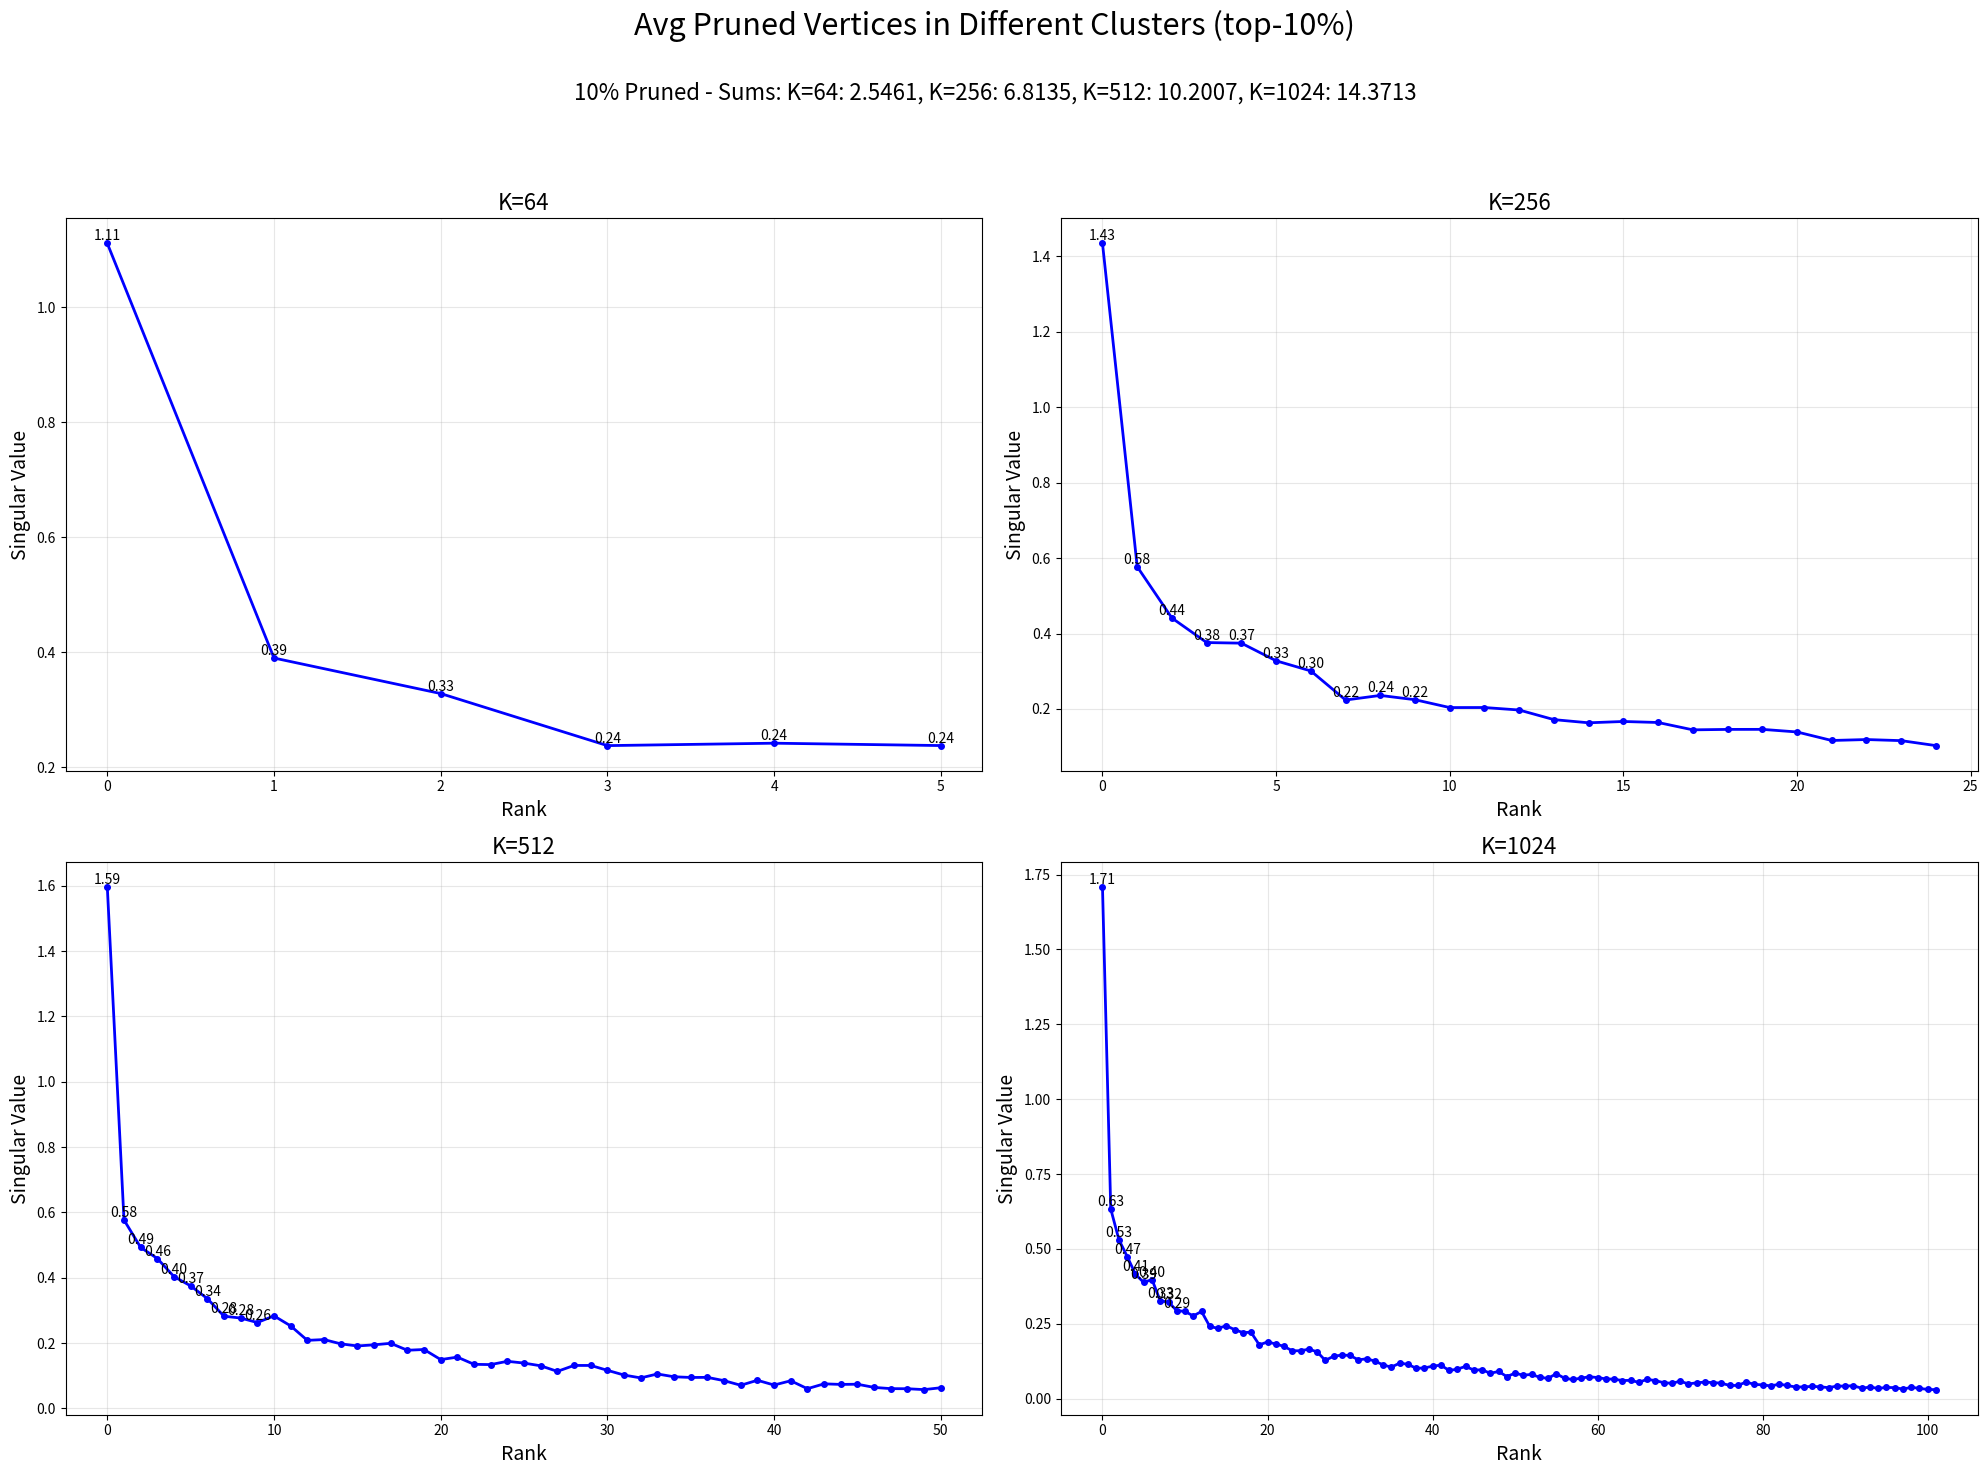
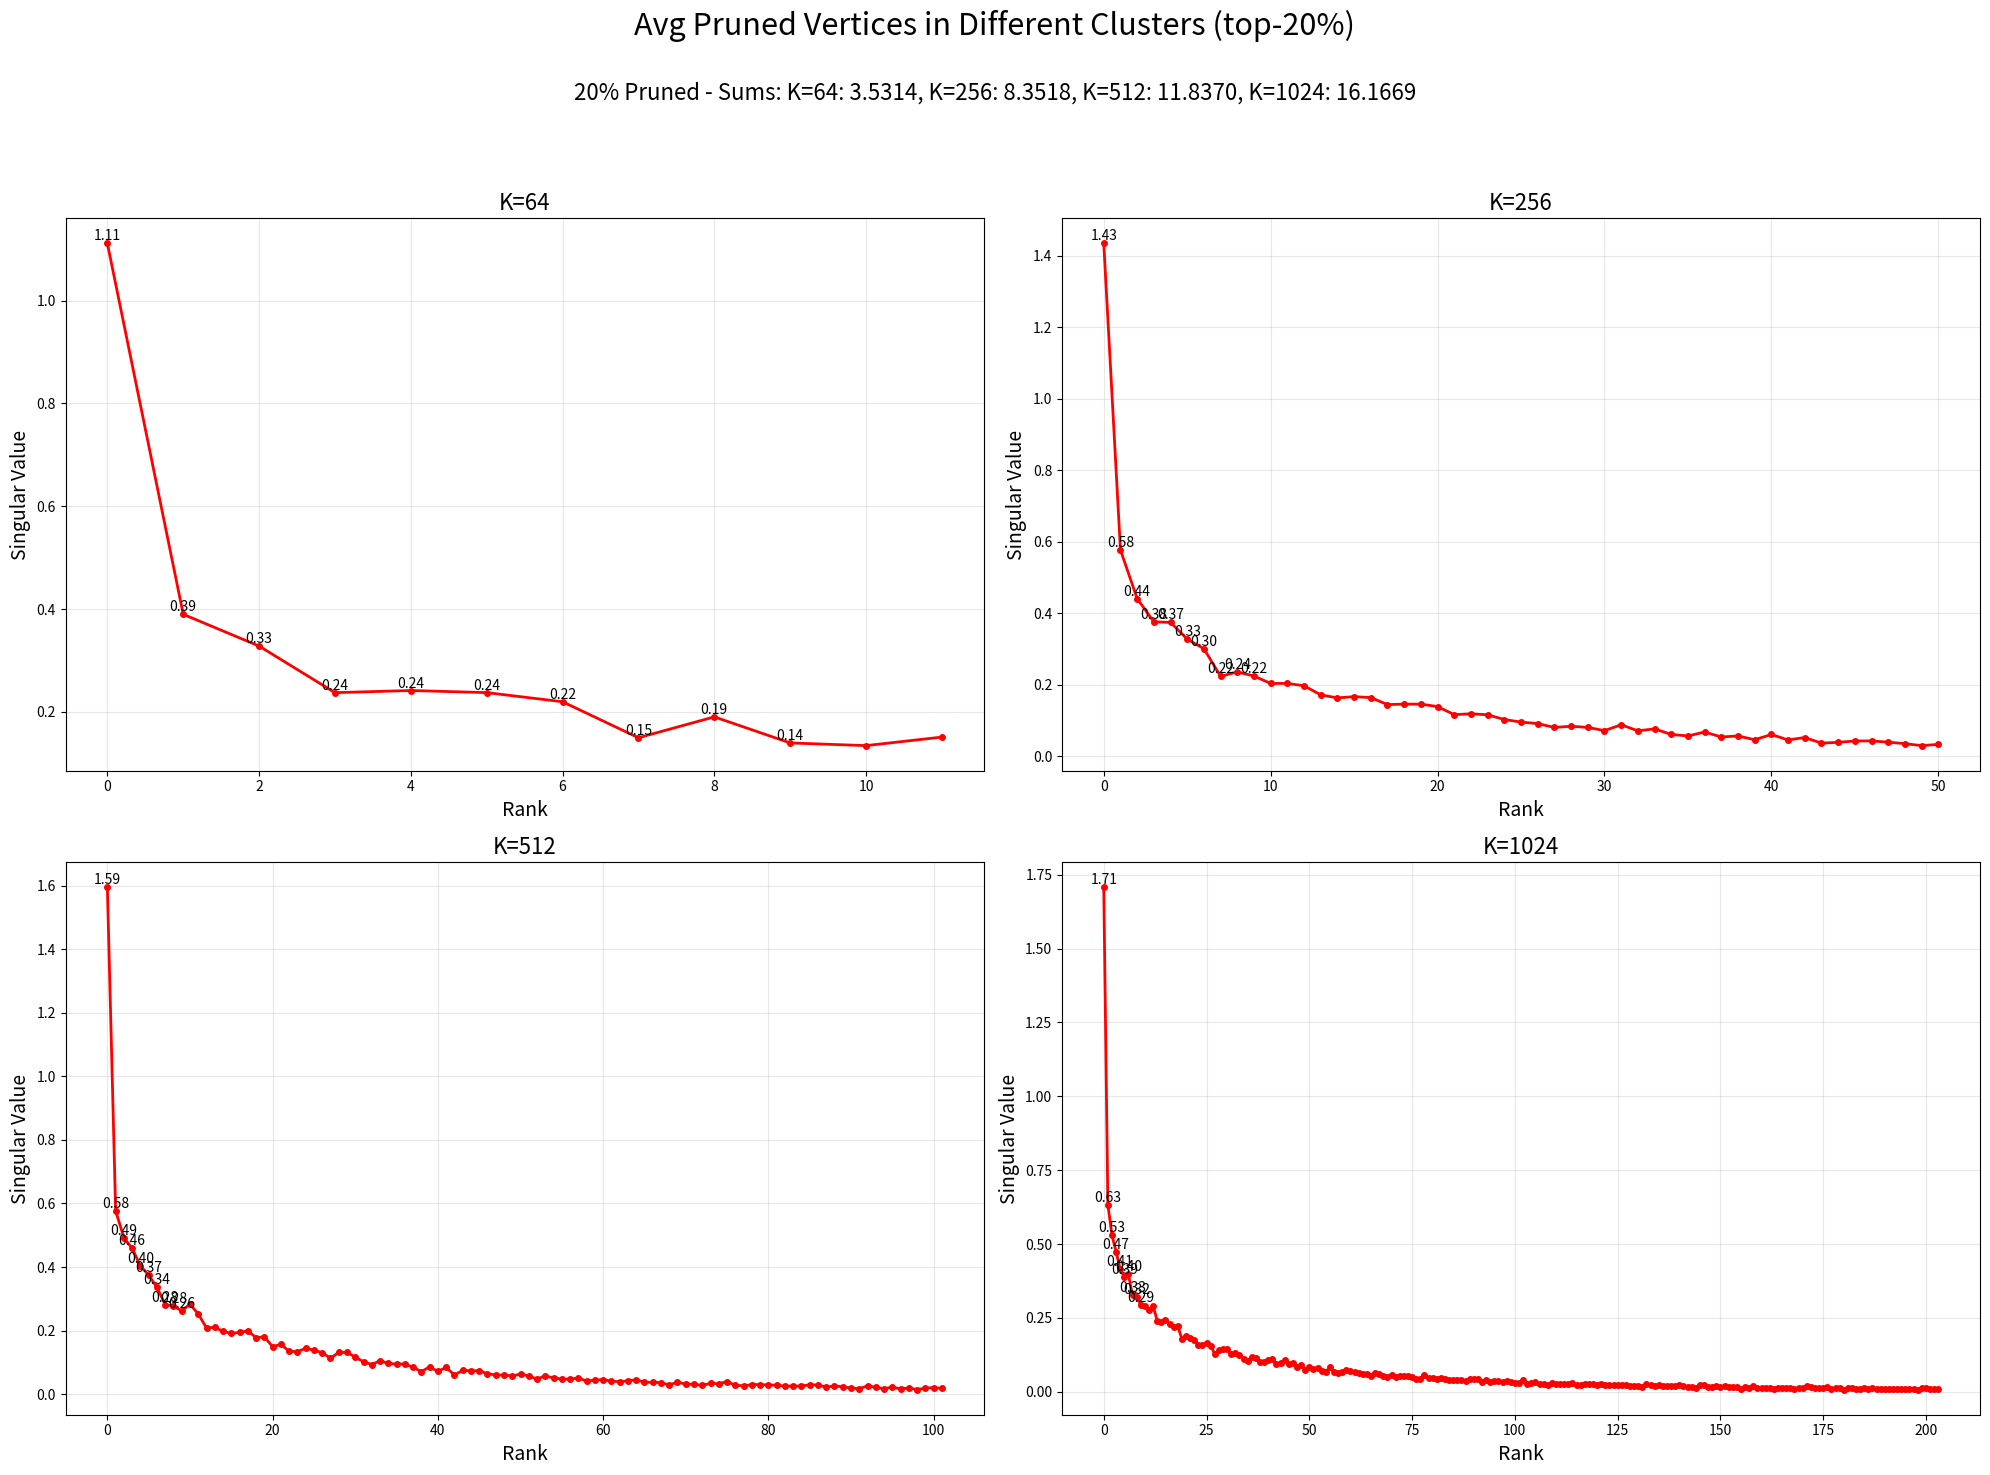

Write Python code to recreate these figures, in order.
'''
K=64:
rank 0: 1.1113 rank 1: 0.3899 rank 2: 0.3281 rank 3: 0.2375 rank 4: 0.2417 rank 5: 0.2376 
Sum: 2.5461

K=256:
rank 0: 1.4344 rank 1: 0.5771 rank 2: 0.441 rank 3: 0.376 rank 4: 0.3744 rank 5: 0.3276 rank 6: 0.3007 rank 7: 0.2236 rank 8: 0.2358 rank 9: 0.2244 rank 10: 0.2036 rank 11: 0.2037 rank 12: 0.1971 rank 13: 0.1716 rank 14: 0.1632 rank 15: 0.1667 rank 16: 0.164 rank 17: 0.1445 rank 18: 0.1457 rank 19: 0.1458 rank 20: 0.1389 rank 21: 0.1163 rank 22: 0.1188 rank 23: 0.1159 rank 24: 0.1027 
Sum: 6.0735

K=512:
rank 0: 1.5947 rank 1: 0.5767 rank 2: 0.4926 rank 3: 0.4587 rank 4: 0.4033 rank 5: 0.3748 rank 6: 0.3359 rank 7: 0.282 rank 8: 0.2764 rank 9: 0.2627 rank 10: 0.283 rank 11: 0.2523 rank 12: 0.2081 rank 13: 0.2105 rank 14: 0.1975 rank 15: 0.1909 rank 16: 0.1944 rank 17: 0.1991 rank 18: 0.1778 rank 19: 0.1801 rank 20: 0.1492 rank 21: 0.1568 rank 22: 0.1347 rank 23: 0.1339 rank 24: 0.144 rank 25: 0.1385 rank 26: 0.1302 rank 27: 0.1131 rank 28: 0.1313 rank 29: 0.1313 rank 30: 0.1164 rank 31: 0.1019 rank 32: 0.0931 rank 33: 0.1052 rank 34: 0.0966 rank 35: 0.0945 rank 36: 0.0948 rank 37: 0.0847 rank 38: 0.0706 rank 39: 0.0859 rank 40: 0.0713 rank 41: 0.0844 rank 42: 0.0601 rank 43: 0.075 rank 44: 0.0732 rank 45: 0.0738 rank 46: 0.0641 rank 47: 0.0603 rank 48: 0.06 rank 49: 0.0573 rank 50: 0.063 
Sum: 9.7057

K=1024:
rank 0: 1.7068 rank 1: 0.6332 rank 2: 0.5299 rank 3: 0.4743 rank 4: 0.4148 rank 5: 0.3879 rank 6: 0.3977 rank 7: 0.3265 rank 8: 0.3225 rank 9: 0.2938 rank 10: 0.2911 rank 11: 0.276 rank 12: 0.2912 rank 13: 0.241 rank 14: 0.2347 rank 15: 0.2434 rank 16: 0.2304 rank 17: 0.2206 rank 18: 0.2215 rank 19: 0.1796 rank 20: 0.1892 rank 21: 0.1825 rank 22: 0.1744 rank 23: 0.1597 rank 24: 0.1599 rank 25: 0.165 rank 26: 0.1565 rank 27: 0.1276 rank 28: 0.1415 rank 29: 0.1454 rank 30: 0.1442 rank 31: 0.1294 rank 32: 0.133 rank 33: 0.1256 rank 34: 0.1126 rank 35: 0.1052 rank 36: 0.1183 rank 37: 0.115 rank 38: 0.1013 rank 39: 0.1023 rank 40: 0.1084 rank 41: 0.1119 rank 42: 0.0942 rank 43: 0.0982 rank 44: 0.1078 rank 45: 0.0952 rank 46: 0.0963 rank 47: 0.0845 rank 48: 0.0908 rank 49: 0.0736 rank 50: 0.0851 rank 51: 0.0781 rank 52: 0.081 rank 53: 0.071 rank 54: 0.0677 rank 55: 0.0834 rank 56: 0.0678 rank 57: 0.0639 rank 58: 0.0684 rank 59: 0.0729 rank 60: 0.0704 rank 61: 0.0658 rank 62: 0.0649 rank 63: 0.0604 rank 64: 0.061 rank 65: 0.0544 rank 66: 0.0645 rank 67: 0.0602 rank 68: 0.0533 rank 69: 0.051 rank 70: 0.0583 rank 71: 0.0489 rank 72: 0.0529 rank 73: 0.0552 rank 74: 0.0534 rank 75: 0.0517 rank 76: 0.0439 rank 77: 0.044 rank 78: 0.0555 rank 79: 0.0475 rank 80: 0.0459 rank 81: 0.0424 rank 82: 0.0483 rank 83: 0.044 rank 84: 0.0386 rank 85: 0.0392 rank 86: 0.0409 rank 87: 0.0394 rank 88: 0.0366 rank 89: 0.0419 rank 90: 0.0418 rank 91: 0.0431 rank 92: 0.0347 rank 93: 0.0386 rank 94: 0.0342 rank 95: 0.0374 rank 96: 0.0367 rank 97: 0.032 rank 98: 0.0375 rank 99: 0.0346 rank 100: 0.0305 rank 101: 0.0301 
Sum: 14.9834
'''

'''
K=64:
rank 0: 1.1113 rank 1: 0.3899 rank 2: 0.3281 rank 3: 0.2375 rank 4: 0.2417 rank 5: 0.2376 rank 6: 0.2198 rank 7: 0.1498 rank 8: 0.1904 rank 9: 0.1397 rank 10: 0.1345 rank 11: 0.1511 
Sum: 3.5314

K=256:
rank 0: 1.4344 rank 1: 0.5771 rank 2: 0.441 rank 3: 0.376 rank 4: 0.3744 rank 5: 0.3276 rank 6: 0.3007 rank 7: 0.2236 rank 8: 0.2358 rank 9: 0.2244 rank 10: 0.2036 rank 11: 0.2037 rank 12: 0.1971 rank 13: 0.1716 rank 14: 0.1632 rank 15: 0.1667 rank 16: 0.164 rank 17: 0.1445 rank 18: 0.1457 rank 19: 0.1458 rank 20: 0.1389 rank 21: 0.1163 rank 22: 0.1188 rank 23: 0.1159 rank 24: 0.1027 rank 25: 0.0955 rank 26: 0.0913 rank 27: 0.0805 rank 28: 0.0839 rank 29: 0.0806 rank 30: 0.0717 rank 31: 0.088 rank 32: 0.0711 rank 33: 0.0765 rank 34: 0.061 rank 35: 0.0567 rank 36: 0.0677 rank 37: 0.0538 rank 38: 0.0568 rank 39: 0.0461 rank 40: 0.0609 rank 41: 0.0455 rank 42: 0.0523 rank 43: 0.0367 rank 44: 0.0388 rank 45: 0.0427 rank 46: 0.0428 rank 47: 0.0394 rank 48: 0.0352 rank 49: 0.0297 rank 50: 0.0331 
Sum: 8.0135

K=512:
rank 0: 1.5947 rank 1: 0.5767 rank 2: 0.4926 rank 3: 0.4587 rank 4: 0.4033 rank 5: 0.3748 rank 6: 0.3359 rank 7: 0.282 rank 8: 0.2764 rank 9: 0.2627 rank 10: 0.283 rank 11: 0.2523 rank 12: 0.2081 rank 13: 0.2105 rank 14: 0.1975 rank 15: 0.1909 rank 16: 0.1944 rank 17: 0.1991 rank 18: 0.1778 rank 19: 0.1801 rank 20: 0.1492 rank 21: 0.1568 rank 22: 0.1347 rank 23: 0.1339 rank 24: 0.144 rank 25: 0.1385 rank 26: 0.1302 rank 27: 0.1131 rank 28: 0.1313 rank 29: 0.1313 rank 30: 0.1164 rank 31: 0.1019 rank 32: 0.0931 rank 33: 0.1052 rank 34: 0.0966 rank 35: 0.0945 rank 36: 0.0948 rank 37: 0.0847 rank 38: 0.0706 rank 39: 0.0859 rank 40: 0.0713 rank 41: 0.0844 rank 42: 0.0601 rank 43: 0.075 rank 44: 0.0732 rank 45: 0.0738 rank 46: 0.0641 rank 47: 0.0603 rank 48: 0.06 rank 49: 0.0573 rank 50: 0.063 rank 51: 0.0574 rank 52: 0.0474 rank 53: 0.0575 rank 54: 0.0508 rank 55: 0.0478 rank 56: 0.0469 rank 57: 0.0511 rank 58: 0.0408 rank 59: 0.0442 rank 60: 0.0458 rank 61: 0.0407 rank 62: 0.0391 rank 63: 0.042 rank 64: 0.0449 rank 65: 0.0377 rank 66: 0.0368 rank 67: 0.0365 rank 68: 0.0286 rank 69: 0.038 rank 70: 0.0312 rank 71: 0.031 rank 72: 0.0277 rank 73: 0.0338 rank 74: 0.0327 rank 75: 0.0394 rank 76: 0.0281 rank 77: 0.026 rank 78: 0.0301 rank 79: 0.03 rank 80: 0.0288 rank 81: 0.0283 rank 82: 0.0251 rank 83: 0.0253 rank 84: 0.0255 rank 85: 0.0293 rank 86: 0.0289 rank 87: 0.022 rank 88: 0.0256 rank 89: 0.0233 rank 90: 0.0192 rank 91: 0.0167 rank 92: 0.0264 rank 93: 0.0213 rank 94: 0.0171 rank 95: 0.0219 rank 96: 0.0166 rank 97: 0.0193 rank 98: 0.0142 rank 99: 0.019 rank 100: 0.0204 rank 101: 0.0181 
Sum: 12.0414

K=1024:
rank 0: 1.7068 rank 1: 0.6332 rank 2: 0.5299 rank 3: 0.4743 rank 4: 0.4148 rank 5: 0.3879 rank 6: 0.3977 rank 7: 0.3265 rank 8: 0.3225 rank 9: 0.2938 rank 10: 0.2911 rank 11: 0.276 rank 12: 0.2912 rank 13: 0.241 rank 14: 0.2347 rank 15: 0.2434 rank 16: 0.2304 rank 17: 0.2206 rank 18: 0.2215 rank 19: 0.1796 rank 20: 0.1892 rank 21: 0.1825 rank 22: 0.1744 rank 23: 0.1597 rank 24: 0.1599 rank 25: 0.165 rank 26: 0.1565 rank 27: 0.1276 rank 28: 0.1415 rank 29: 0.1454 rank 30: 0.1442 rank 31: 0.1294 rank 32: 0.133 rank 33: 0.1256 rank 34: 0.1126 rank 35: 0.1052 rank 36: 0.1183 rank 37: 0.115 rank 38: 0.1013 rank 39: 0.1023 rank 40: 0.1084 rank 41: 0.1119 rank 42: 0.0942 rank 43: 0.0982 rank 44: 0.1078 rank 45: 0.0952 rank 46: 0.0963 rank 47: 0.0845 rank 48: 0.0908 rank 49: 0.0736 rank 50: 0.0851 rank 51: 0.0781 rank 52: 0.081 rank 53: 0.071 rank 54: 0.0677 rank 55: 0.0834 rank 56: 0.0678 rank 57: 0.0639 rank 58: 0.0684 rank 59: 0.0729 rank 60: 0.0704 rank 61: 0.0658 rank 62: 0.0649 rank 63: 0.0604 rank 64: 0.061 rank 65: 0.0544 rank 66: 0.0645 rank 67: 0.0602 rank 68: 0.0533 rank 69: 0.051 rank 70: 0.0583 rank 71: 0.0489 rank 72: 0.0529 rank 73: 0.0552 rank 74: 0.0534 rank 75: 0.0517 rank 76: 0.0439 rank 77: 0.044 rank 78: 0.0555 rank 79: 0.0475 rank 80: 0.0459 rank 81: 0.0424 rank 82: 0.0483 rank 83: 0.044 rank 84: 0.0386 rank 85: 0.0392 rank 86: 0.0409 rank 87: 0.0394 rank 88: 0.0366 rank 89: 0.0419 rank 90: 0.0418 rank 91: 0.0431 rank 92: 0.0347 rank 93: 0.0386 rank 94: 0.0342 rank 95: 0.0374 rank 96: 0.0367 rank 97: 0.032 rank 98: 0.0375 rank 99: 0.0346 rank 100: 0.0305 rank 101: 0.0301 rank 102: 0.0402 rank 103: 0.0272 rank 104: 0.0306 rank 105: 0.0339 rank 106: 0.0258 rank 107: 0.0261 rank 108: 0.0241 rank 109: 0.0301 rank 110: 0.0257 rank 111: 0.0272 rank 112: 0.0264 rank 113: 0.026 rank 114: 0.0299 rank 115: 0.0243 rank 116: 0.0228 rank 117: 0.0263 rank 118: 0.0257 rank 119: 0.0271 rank 120: 0.0226 rank 121: 0.0266 rank 122: 0.0239 rank 123: 0.0243 rank 124: 0.0233 rank 125: 0.0224 rank 126: 0.0226 rank 127: 0.0248 rank 128: 0.0201 rank 129: 0.0211 rank 130: 0.0191 rank 131: 0.0161 rank 132: 0.0268 rank 133: 0.0239 rank 134: 0.0181 rank 135: 0.0224 rank 136: 0.0205 rank 137: 0.0191 rank 138: 0.0185 rank 139: 0.0208 rank 140: 0.0226 rank 141: 0.0186 rank 142: 0.0163 rank 143: 0.0171 rank 144: 0.0136 rank 145: 0.0224 rank 146: 0.0229 rank 147: 0.0163 rank 148: 0.0178 rank 149: 0.0199 rank 150: 0.0165 rank 151: 0.0195 rank 152: 0.0157 rank 153: 0.0157 rank 154: 0.0168 rank 155: 0.0111 rank 156: 0.0158 rank 157: 0.0139 rank 158: 0.0181 rank 159: 0.0145 rank 160: 0.0143 rank 161: 0.014 rank 162: 0.0145 rank 163: 0.0112 rank 164: 0.0144 rank 165: 0.0136 rank 166: 0.0144 rank 167: 0.0128 rank 168: 0.0098 rank 169: 0.0129 rank 170: 0.014 rank 171: 0.0185 rank 172: 0.0149 rank 173: 0.0126 rank 174: 0.0126 rank 175: 0.0127 rank 176: 0.0168 rank 177: 0.0099 rank 178: 0.0141 rank 179: 0.0142 rank 180: 0.0077 rank 181: 0.0116 rank 182: 0.013 rank 183: 0.0099 rank 184: 0.0085 rank 185: 0.0121 rank 186: 0.008 rank 187: 0.0116 rank 188: 0.01 rank 189: 0.0101 rank 190: 0.0105 rank 191: 0.0105 rank 192: 0.0102 rank 193: 0.0105 rank 194: 0.0112 rank 195: 0.0088 rank 196: 0.0101 rank 197: 0.0082 rank 198: 0.0075 rank 199: 0.0129 rank 200: 0.0124 rank 201: 0.0082 rank 202: 0.0084 rank 203: 0.01 
Sum: 17.9984
'''

import matplotlib.pyplot as plt
import numpy as np

# Data for 10% pruned clusters
pruned_10_percent = {
    64: [1.1113, 0.3899, 0.3281, 0.2375, 0.2417, 0.2376],
    256: [1.4344, 0.5771, 0.441, 0.376, 0.3744, 0.3276, 0.3007, 0.2236, 0.2358, 0.2244, 0.2036, 0.2037, 0.1971, 0.1716, 0.1632, 0.1667, 0.164, 0.1445, 0.1457, 0.1458, 0.1389, 0.1163, 0.1188, 0.1159, 0.1027],
    512: [1.5947, 0.5767, 0.4926, 0.4587, 0.4033, 0.3748, 0.3359, 0.282, 0.2764, 0.2627, 0.283, 0.2523, 0.2081, 0.2105, 0.1975, 0.1909, 0.1944, 0.1991, 0.1778, 0.1801, 0.1492, 0.1568, 0.1347, 0.1339, 0.144, 0.1385, 0.1302, 0.1131, 0.1313, 0.1313, 0.1164, 0.1019, 0.0931, 0.1052, 0.0966, 0.0945, 0.0948, 0.0847, 0.0706, 0.0859, 0.0713, 0.0844, 0.0601, 0.075, 0.0732, 0.0738, 0.0641, 0.0603, 0.06, 0.0573, 0.063],
    1024: [1.7068, 0.6332, 0.5299, 0.4743, 0.4148, 0.3879, 0.3977, 0.3265, 0.3225, 0.2938, 0.2911, 0.276, 0.2912, 0.241, 0.2347, 0.2434, 0.2304, 0.2206, 0.2215, 0.1796, 0.1892, 0.1825, 0.1744, 0.1597, 0.1599, 0.165, 0.1565, 0.1276, 0.1415, 0.1454, 0.1442, 0.1294, 0.133, 0.1256, 0.1126, 0.1052, 0.1183, 0.115, 0.1013, 0.1023, 0.1084, 0.1119, 0.0942, 0.0982, 0.1078, 0.0952, 0.0963, 0.0845, 0.0908, 0.0736, 0.0851, 0.0781, 0.081, 0.071, 0.0677, 0.0834, 0.0678, 0.0639, 0.0684, 0.0729, 0.0704, 0.0658, 0.0649, 0.0604, 0.061, 0.0544, 0.0645, 0.0602, 0.0533, 0.051, 0.0583, 0.0489, 0.0529, 0.0552, 0.0534, 0.0517, 0.0439, 0.044, 0.0555, 0.0475, 0.0459, 0.0424, 0.0483, 0.044, 0.0386, 0.0392, 0.0409, 0.0394, 0.0366, 0.0419, 0.0418, 0.0431, 0.0347, 0.0386, 0.0342, 0.0374, 0.0367, 0.032, 0.0375, 0.0346, 0.0305, 0.0301]
}

# Data for 20% pruned clusters
pruned_20_percent = {
    64: [1.1113, 0.3899, 0.3281, 0.2375, 0.2417, 0.2376, 0.2198, 0.1498, 0.1904, 0.1397, 0.1345, 0.1511],
    256: [1.4344, 0.5771, 0.441, 0.376, 0.3744, 0.3276, 0.3007, 0.2236, 0.2358, 0.2244, 0.2036, 0.2037, 0.1971, 0.1716, 0.1632, 0.1667, 0.164, 0.1445, 0.1457, 0.1458, 0.1389, 0.1163, 0.1188, 0.1159, 0.1027, 0.0955, 0.0913, 0.0805, 0.0839, 0.0806, 0.0717, 0.088, 0.0711, 0.0765, 0.061, 0.0567, 0.0677, 0.0538, 0.0568, 0.0461, 0.0609, 0.0455, 0.0523, 0.0367, 0.0388, 0.0427, 0.0428, 0.0394, 0.0352, 0.0297, 0.0331],
    512: [1.5947, 0.5767, 0.4926, 0.4587, 0.4033, 0.3748, 0.3359, 0.282, 0.2764, 0.2627, 0.283, 0.2523, 0.2081, 0.2105, 0.1975, 0.1909, 0.1944, 0.1991, 0.1778, 0.1801, 0.1492, 0.1568, 0.1347, 0.1339, 0.144, 0.1385, 0.1302, 0.1131, 0.1313, 0.1313, 0.1164, 0.1019, 0.0931, 0.1052, 0.0966, 0.0945, 0.0948, 0.0847, 0.0706, 0.0859, 0.0713, 0.0844, 0.0601, 0.075, 0.0732, 0.0738, 0.0641, 0.0603, 0.06, 0.0573, 0.063, 0.0574, 0.0474, 0.0575, 0.0508, 0.0478, 0.0469, 0.0511, 0.0408, 0.0442, 0.0458, 0.0407, 0.0391, 0.042, 0.0449, 0.0377, 0.0368, 0.0365, 0.0286, 0.038, 0.0312, 0.031, 0.0277, 0.0338, 0.0327, 0.0394, 0.0281, 0.026, 0.0301, 0.03, 0.0288, 0.0283, 0.0251, 0.0253, 0.0255, 0.0293, 0.0289, 0.022, 0.0256, 0.0233, 0.0192, 0.0167, 0.0264, 0.0213, 0.0171, 0.0219, 0.0166, 0.0193, 0.0142, 0.019, 0.0204, 0.0181],
    1024: [1.7068, 0.6332, 0.5299, 0.4743, 0.4148, 0.3879, 0.3977, 0.3265, 0.3225, 0.2938, 0.2911, 0.276, 0.2912, 0.241, 0.2347, 0.2434, 0.2304, 0.2206, 0.2215, 0.1796, 0.1892, 0.1825, 0.1744, 0.1597, 0.1599, 0.165, 0.1565, 0.1276, 0.1415, 0.1454, 0.1442, 0.1294, 0.133, 0.1256, 0.1126, 0.1052, 0.1183, 0.115, 0.1013, 0.1023, 0.1084, 0.1119, 0.0942, 0.0982, 0.1078, 0.0952, 0.0963, 0.0845, 0.0908, 0.0736, 0.0851, 0.0781, 0.081, 0.071, 0.0677, 0.0834, 0.0678, 0.0639, 0.0684, 0.0729, 0.0704, 0.0658, 0.0649, 0.0604, 0.061, 0.0544, 0.0645, 0.0602, 0.0533, 0.051, 0.0583, 0.0489, 0.0529, 0.0552, 0.0534, 0.0517, 0.0439, 0.044, 0.0555, 0.0475, 0.0459, 0.0424, 0.0483, 0.044, 0.0386, 0.0392, 0.0409, 0.0394, 0.0366, 0.0419, 0.0418, 0.0431, 0.0347, 0.0386, 0.0342, 0.0374, 0.0367, 0.032, 0.0375, 0.0346, 0.0305, 0.0301, 0.0402, 0.0272, 0.0306, 0.0339, 0.0258, 0.0261, 0.0241, 0.0301, 0.0257, 0.0272, 0.0264, 0.026, 0.0299, 0.0243, 0.0228, 0.0263, 0.0257, 0.0271, 0.0226, 0.0266, 0.0239, 0.0243, 0.0233, 0.0224, 0.0226, 0.0248, 0.0201, 0.0211, 0.0191, 0.0161, 0.0268, 0.0239, 0.0181, 0.0224, 0.0205, 0.0191, 0.0185, 0.0208, 0.0226, 0.0186, 0.0163, 0.0171, 0.0136, 0.0224, 0.0229, 0.0163, 0.0178, 0.0199, 0.0165, 0.0195, 0.0157, 0.0157, 0.0168, 0.0111, 0.0158, 0.0139, 0.0181, 0.0145, 0.0143, 0.014, 0.0145, 0.0112, 0.0144, 0.0136, 0.0144, 0.0128, 0.0098, 0.0129, 0.014, 0.0185, 0.0149, 0.0126, 0.0126, 0.0127, 0.0168, 0.0099, 0.0141, 0.0142, 0.0077, 0.0116, 0.013, 0.0099, 0.0085, 0.0121, 0.008, 0.0116, 0.01, 0.0101, 0.0105, 0.0105, 0.0102, 0.0105, 0.0112, 0.0088, 0.0101, 0.0082, 0.0075, 0.0129, 0.0124, 0.0082, 0.0084, 0.01]
}

# Calculate sums for each K
sums_10_percent = {k: sum(values) for k, values in pruned_10_percent.items()}
sums_20_percent = {k: sum(values) for k, values in pruned_20_percent.items()}

# Create plots for 10% pruned clusters
plt.figure(figsize=(20, 15))
plt.suptitle("Avg Pruned Vertices in Different Clusters (top-10%)", fontsize=22)
subtitle = f"10% Pruned - Sums: K=64: {sums_10_percent[64]:.4f}, K=256: {sums_10_percent[256]:.4f}, K=512: {sums_10_percent[512]:.4f}, K=1024: {sums_10_percent[1024]:.4f}"
plt.figtext(0.5, 0.92, subtitle, ha='center', fontsize=16)

for i, k in enumerate([64, 256, 512, 1024]):
    plt.subplot(2, 2, i+1)
    values = pruned_10_percent[k]
    ranks = list(range(len(values)))
    
    plt.plot(ranks, values, 'b-', linewidth=2, marker='o', markersize=4)
    plt.title(f"K={k}", fontsize=16)
    plt.xlabel("Rank", fontsize=14)
    plt.ylabel("Singular Value", fontsize=14)
    plt.grid(True, alpha=0.3)
    
    # Add a text annotation for the first few singular values
    for j in range(min(10, len(values))):
        plt.text(j, values[j], f"{values[j]:.2f}", 
                 ha='center', va='bottom', fontsize=10)

plt.tight_layout(rect=[0, 0, 1, 0.9])
plt.savefig("singular_values_10percent.png", dpi=400)

# Create plots for 20% pruned clusters
plt.figure(figsize=(20, 15))
plt.suptitle("Avg Pruned Vertices in Different Clusters (top-20%)", fontsize=22)
subtitle = f"20% Pruned - Sums: K=64: {sums_20_percent[64]:.4f}, K=256: {sums_20_percent[256]:.4f}, K=512: {sums_20_percent[512]:.4f}, K=1024: {sums_20_percent[1024]:.4f}"
plt.figtext(0.5, 0.92, subtitle, ha='center', fontsize=16)

for i, k in enumerate([64, 256, 512, 1024]):
    plt.subplot(2, 2, i+1)
    values = pruned_20_percent[k]
    ranks = list(range(len(values)))
    
    plt.plot(ranks, values, 'r-', linewidth=2, marker='o', markersize=4)
    plt.title(f"K={k}", fontsize=16)
    plt.xlabel("Rank", fontsize=14)
    plt.ylabel("Singular Value", fontsize=14)
    plt.grid(True, alpha=0.3)
    
    # Add a text annotation for the first few singular values
    for j in range(min(10, len(values))):
        plt.text(j, values[j], f"{values[j]:.2f}", 
                 ha='center', va='bottom', fontsize=10)

plt.tight_layout(rect=[0, 0, 1, 0.9])
plt.savefig("singular_values_20percent.png", dpi=400)
